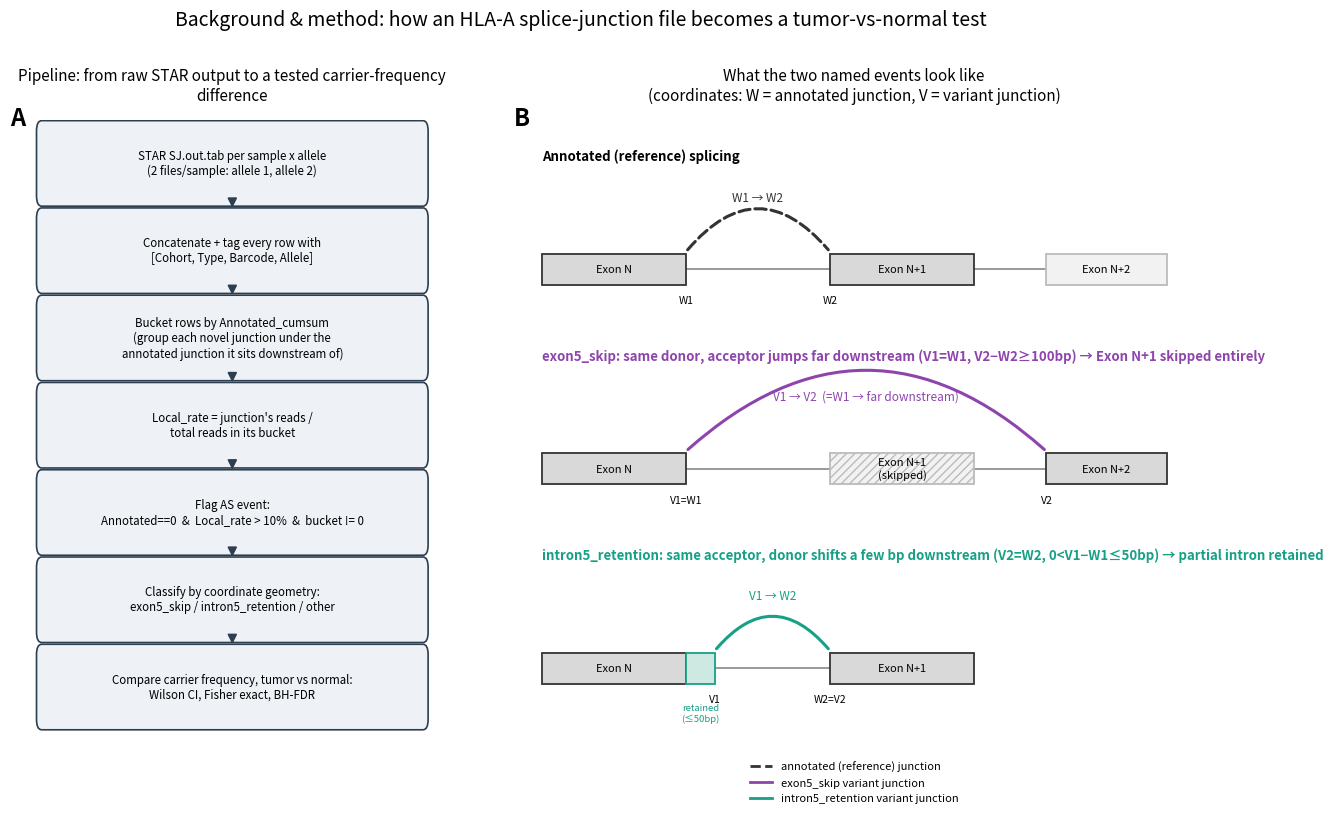

Recreate this plot in Python.
#!/usr/bin/env python3
"""
make_background_figures.py
================================================================================
Explanatory (not data-driven) graphics for the background/method section of
a talk: what the pipeline actually does (panel A) and what "exon5_skip" /
"intron5_retention" geometrically mean (panel B). Pure schematic -- no real
numbers are plotted here; see figures_overview.pdf / outputs/ for results.

Output: background_method.pdf (project root)
================================================================================
"""
from pathlib import Path

import matplotlib
matplotlib.use("Agg")
import matplotlib.pyplot as plt
from matplotlib.patches import FancyBboxPatch, FancyArrowPatch, Rectangle
from matplotlib.lines import Line2D

TUMOR_COLOR = "#c0392b"
NORMAL_COLOR = "#2980b9"
EXON_SKIP_COLOR = "#8e44ad"
INTRON_RET_COLOR = "#16a085"
EXON_FACE = "#d9d9d9"
EXON_EDGE = "#333333"
PANEL_LABEL_KW = dict(fontsize=17, fontweight="bold", ha="left", va="top")


# ==============================================================================
# Panel A: pipeline workflow
# ==============================================================================
STEPS = [
    "STAR SJ.out.tab per sample x allele\n(2 files/sample: allele 1, allele 2)",
    "Concatenate + tag every row with\n[Cohort, Type, Barcode, Allele]",
    "Bucket rows by Annotated_cumsum\n(group each novel junction under the\nannotated junction it sits downstream of)",
    "Local_rate = junction's reads /\ntotal reads in its bucket",
    "Flag AS event:\nAnnotated==0  &  Local_rate > 10%  &  bucket != 0",
    "Classify by coordinate geometry:\nexon5_skip / intron5_retention / other",
    "Compare carrier frequency, tumor vs normal:\nWilson CI, Fisher exact, BH-FDR",
]


def panel_a(ax):
    ax.set_xlim(0, 10)
    ax.set_ylim(0, len(STEPS) + 0.5)
    ax.axis("off")
    box_w, box_h = 9, 0.82
    ys = [len(STEPS) - i for i in range(len(STEPS))]
    for step, y in zip(STEPS, ys):
        box = FancyBboxPatch((0.5, y - box_h / 2), box_w, box_h,
                              boxstyle="round,pad=0.08,rounding_size=0.12",
                              facecolor="#eef2f7", edgecolor="#2c3e50", linewidth=1.2)
        ax.add_patch(box)
        ax.text(5, y, step, ha="center", va="center", fontsize=8.3)
        if y != ys[-1]:
            ax.add_patch(FancyArrowPatch((5, y - box_h / 2 - 0.02), (5, y - 1 + box_h / 2 + 0.05),
                                          arrowstyle="-|>", mutation_scale=14, color="#2c3e50", linewidth=1.2))
    ax.text(-0.02, 1.02, "A", transform=ax.transAxes, **PANEL_LABEL_KW)
    ax.set_title("Pipeline: from raw STAR output to a tested carrier-frequency\ndifference",
                 fontsize=11, pad=14)


# ==============================================================================
# Panel B: splicing-event geometry cartoon
# ==============================================================================
def exon(ax, x0, x1, y, face=EXON_FACE, edge=EXON_EDGE, hatch=None, label=None, height=0.5):
    ax.add_patch(Rectangle((x0, y - height / 2), x1 - x0, height,
                            facecolor=face, edgecolor=edge, linewidth=1.3, hatch=hatch, zorder=3))
    if label:
        ax.text((x0 + x1) / 2, y, label, ha="center", va="center", fontsize=8, zorder=4)


def intron_line(ax, x0, x1, y):
    ax.plot([x0, x1], [y, y], color="#888888", linewidth=1.2, zorder=1)


def splice_arc(ax, x0, x1, y, rad, color, lw=2.2, style="-"):
    arc = FancyArrowPatch((x0, y + 0.28), (x1, y + 0.28),
                           connectionstyle=f"arc3,rad={rad}", arrowstyle="-",
                           linestyle=style, linewidth=lw, color=color, zorder=5)
    ax.add_patch(arc)


def panel_b(ax):
    ax.set_xlim(-0.3, 13.3)
    ax.set_ylim(0, 10.5)
    ax.axis("off")
    ax.text(-0.02, 1.02, "B", transform=ax.transAxes, **PANEL_LABEL_KW)
    ax.set_title("What the two named events look like\n(coordinates: W = annotated junction, V = variant junction)",
                 fontsize=11, pad=14)

    # ---- Row 1: annotated / reference splicing --------------------------
    y1 = 8.1
    ax.text(0, y1 + 1.75, "Annotated (reference) splicing", fontsize=9.5, fontweight="bold")
    exon(ax, 0, 3, y1, label="Exon N")
    intron_line(ax, 3, 6, y1)
    exon(ax, 6, 9, y1, label="Exon N+1")
    exon(ax, 10.5, 13, y1, face="#f2f2f2", edge="#bbbbbb", label="Exon N+2")
    intron_line(ax, 9, 10.5, y1)
    splice_arc(ax, 3, 6, y1, rad=-0.6, color="#333333", style="--")
    ax.text(4.5, y1 + 1.1, "W1 → W2", ha="center", fontsize=8.5, color="#333333")
    ax.text(3, y1 - 0.55, "W1", ha="center", fontsize=7.5)
    ax.text(6, y1 - 0.55, "W2", ha="center", fontsize=7.5)

    # ---- Row 2: exon5_skip -----------------------------------------------
    y2 = 4.9
    ax.text(0, y2 + 1.75, "exon5_skip: same donor, acceptor jumps far downstream "
                            "(V1=W1, V2−W2≥100bp) → Exon N+1 skipped entirely",
            fontsize=9.5, fontweight="bold", color=EXON_SKIP_COLOR)
    exon(ax, 0, 3, y2, label="Exon N")
    intron_line(ax, 3, 6, y2)
    exon(ax, 6, 9, y2, face="#f2f2f2", edge="#bbbbbb", hatch="////", label="Exon N+1\n(skipped)")
    intron_line(ax, 9, 10.5, y2)
    exon(ax, 10.5, 13, y2, label="Exon N+2")
    splice_arc(ax, 3, 10.5, y2, rad=-0.45, color=EXON_SKIP_COLOR)
    ax.text(6.75, y2 + 1.1, "V1 → V2  (=W1 → far downstream)", ha="center", fontsize=8.5,
            color=EXON_SKIP_COLOR)
    ax.text(3, y2 - 0.55, "V1=W1", ha="center", fontsize=7.5)
    ax.text(10.5, y2 - 0.55, "V2", ha="center", fontsize=7.5)

    # ---- Row 3: intron5_retention -----------------------------------------
    y3 = 1.7
    ax.text(0, y3 + 1.75, "intron5_retention: same acceptor, donor shifts a few bp downstream "
                            "(V2=W2, 0<V1−W1≤50bp) → partial intron retained",
            fontsize=9.5, fontweight="bold", color=INTRON_RET_COLOR)
    exon(ax, 0, 3, y3, label="Exon N")
    exon(ax, 3, 3.6, y3, face="#cde9e2", edge=INTRON_RET_COLOR, label=None, height=0.5)
    ax.text(3.3, y3 - 0.85, "retained\n(≤50bp)", ha="center", fontsize=6.8, color=INTRON_RET_COLOR)
    intron_line(ax, 3.6, 6, y3)
    exon(ax, 6, 9, y3, label="Exon N+1")
    splice_arc(ax, 3.6, 6, y3, rad=-0.6, color=INTRON_RET_COLOR)
    ax.text(4.8, y3 + 1.1, "V1 → W2", ha="center", fontsize=8.5, color=INTRON_RET_COLOR)
    ax.text(3.6, y3 - 0.55, "V1", ha="center", fontsize=7.5)
    ax.text(6, y3 - 0.55, "W2=V2", ha="center", fontsize=7.5)

    legend_elems = [
        Line2D([0], [0], color="#333333", lw=2, linestyle="--", label="annotated (reference) junction"),
        Line2D([0], [0], color=EXON_SKIP_COLOR, lw=2, label="exon5_skip variant junction"),
        Line2D([0], [0], color=INTRON_RET_COLOR, lw=2, label="intron5_retention variant junction"),
    ]
    ax.legend(handles=legend_elems, loc="lower center", bbox_to_anchor=(0.5, -0.06),
              ncol=1, frameon=False, fontsize=8)


def main():
    fig = plt.figure(figsize=(15, 8.5))
    gs = fig.add_gridspec(1, 2, width_ratios=[0.85, 1.3], wspace=0.15)
    ax_a = fig.add_subplot(gs[0, 0])
    ax_b = fig.add_subplot(gs[0, 1])
    panel_a(ax_a)
    panel_b(ax_b)
    fig.suptitle("Background & method: how an HLA-A splice-junction file becomes a tumor-vs-normal test",
                 fontsize=14, y=1.01)
    outpath = Path("background_method.pdf")
    fig.savefig(outpath, bbox_inches="tight")
    plt.close(fig)
    print(f"wrote {outpath}")


if __name__ == "__main__":
    main()
